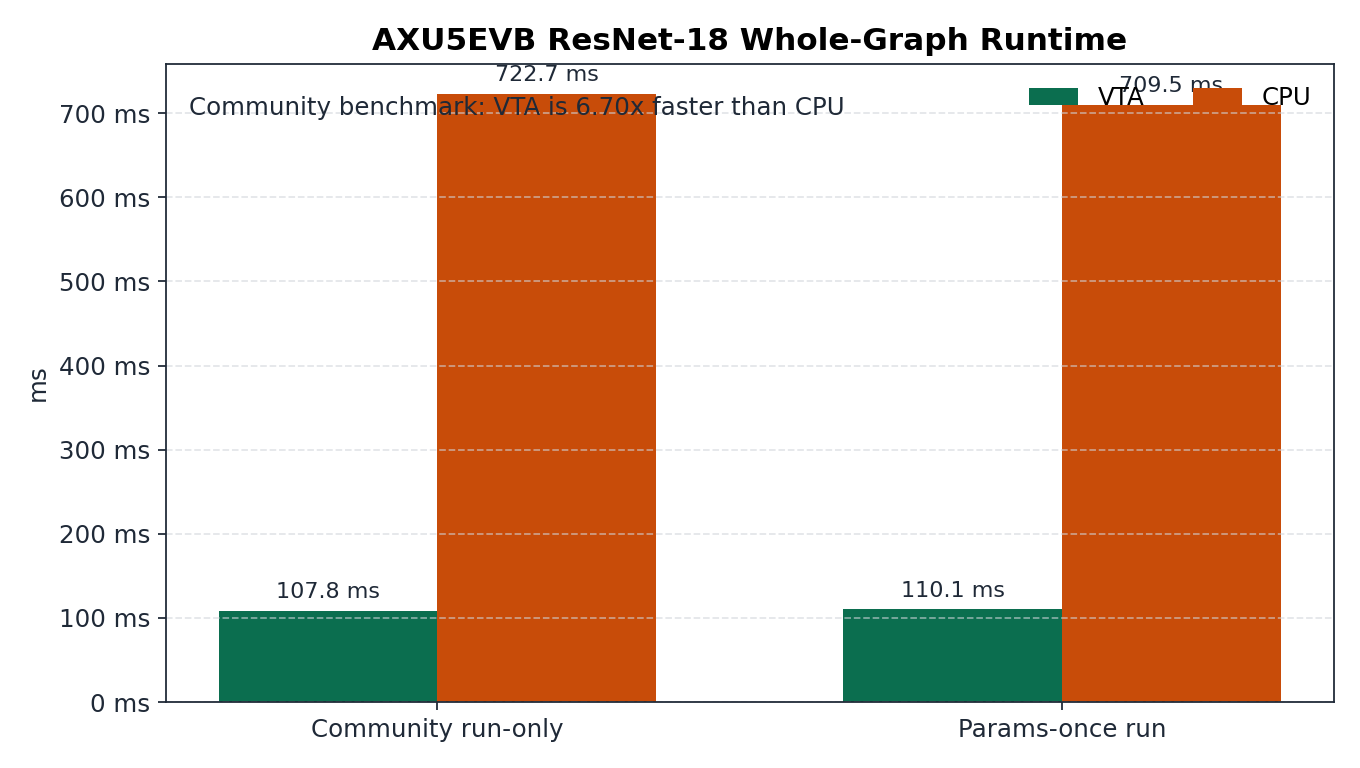

The table this chart was drawn from, first rows:
metric, vta_ms, cpu_ms, cpu_over_vta
community_run_only, 107.8, 722.7, 6.70
params_once_run, 110.1, 709.5, 6.44
